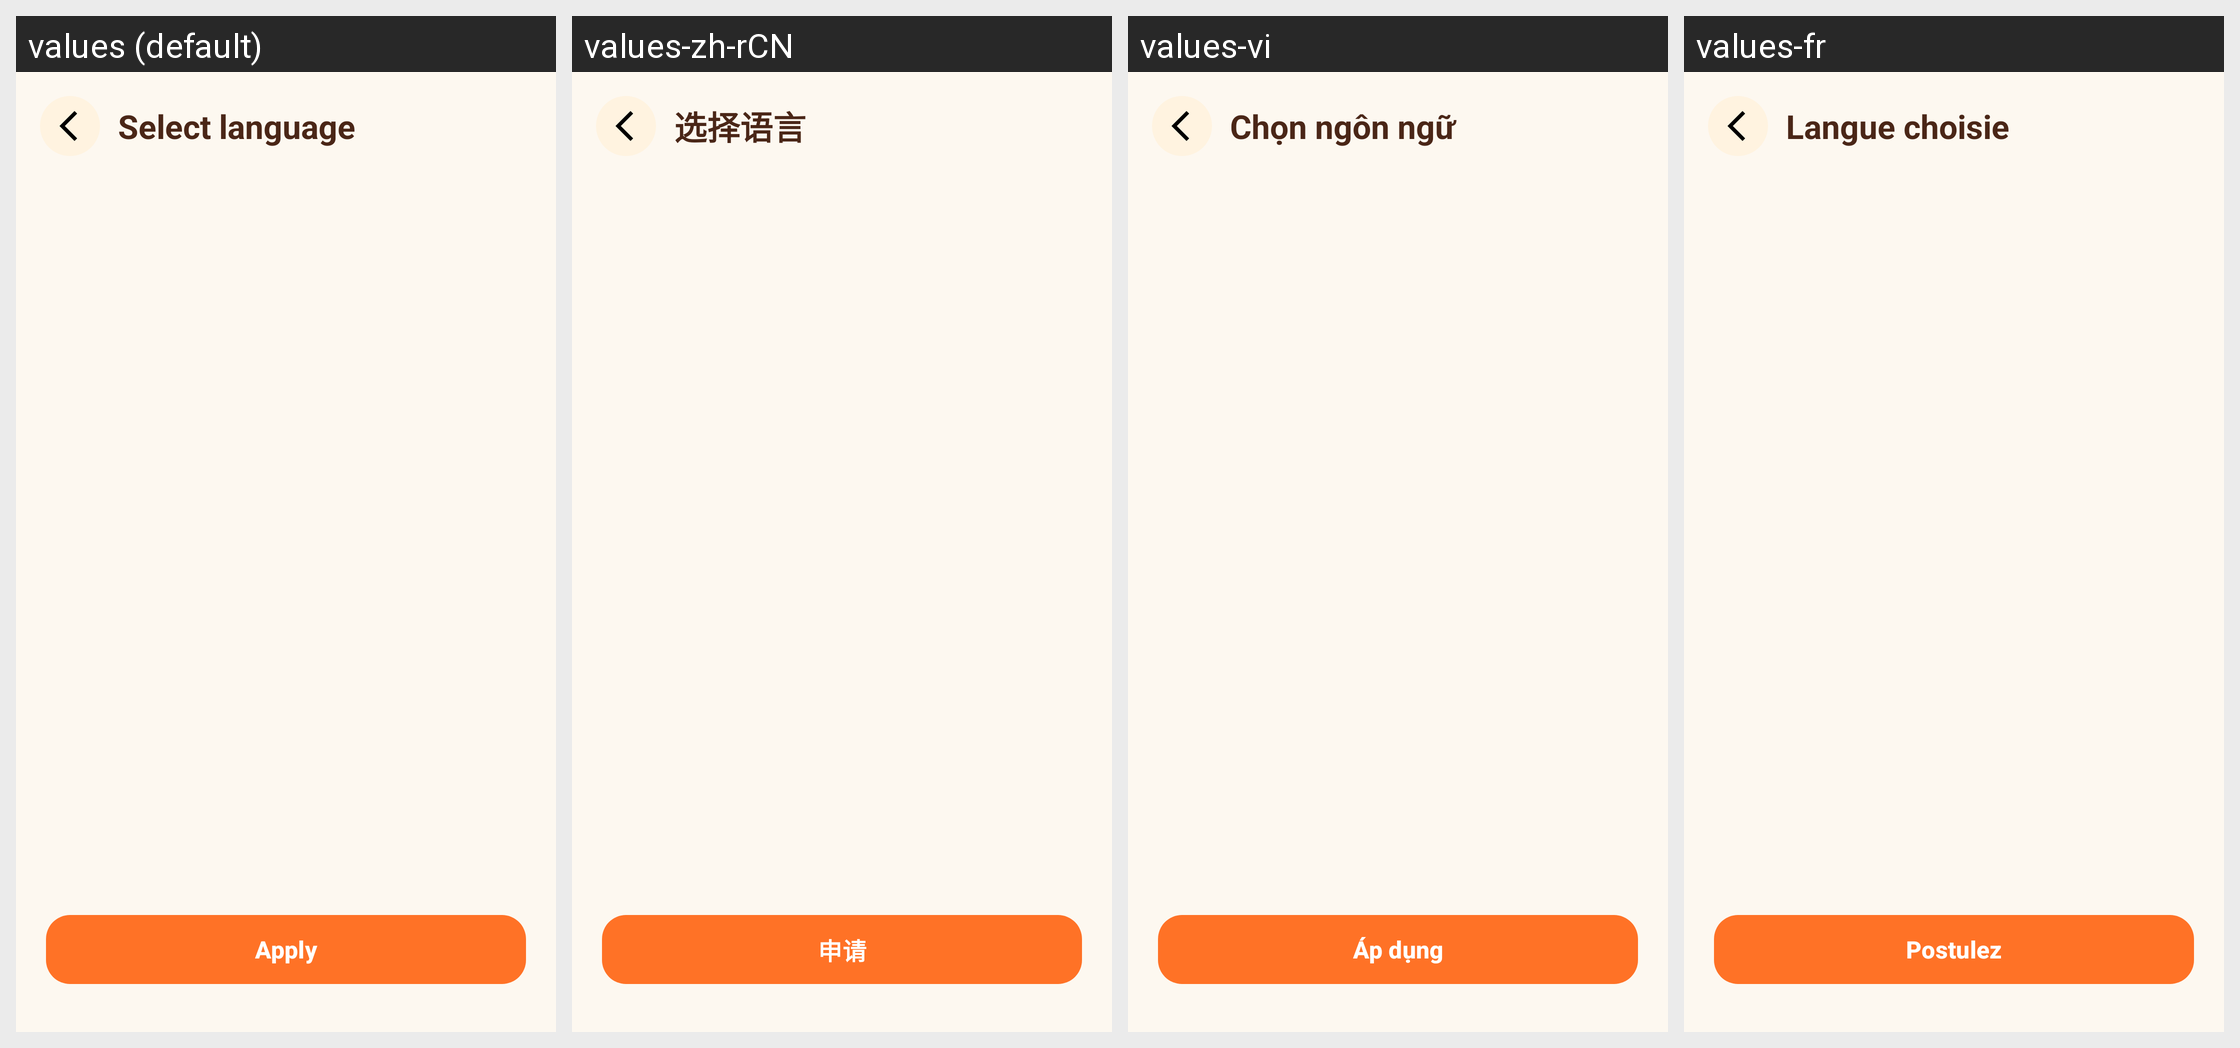

Here is an Android app screen in its default locale and in the app's own translations. Write out the translated-string differences for the strings that appear on this screen.
Android screen res/layout/activity_set_language.xml rendered under 4 locales, left to right: values (default), values-zh-rCN, values-vi, values-fr. Device: Nexus 5 (rendered at 1080×1920; each locale shown at half size, 540×960, under a caption strip naming it); theme Theme.PetBer.
Other locales in the repository, not shown: values-de, values-es, values-ja, values-ko, values-pt, values-th.
Strings drawn on this screen, with the default value and each locale's value (text and hints the layout hard-codes, and strings that could not be matched under every locale, appear in the picture but are not listed):

select_language
  values: Select language
  values-zh-rCN: 选择语言
  values-vi: Chọn ngôn ngữ
  values-fr: Langue choisie

apply
  values: Apply
  values-zh-rCN: 申请
  values-vi: Áp dụng
  values-fr: Postulez
